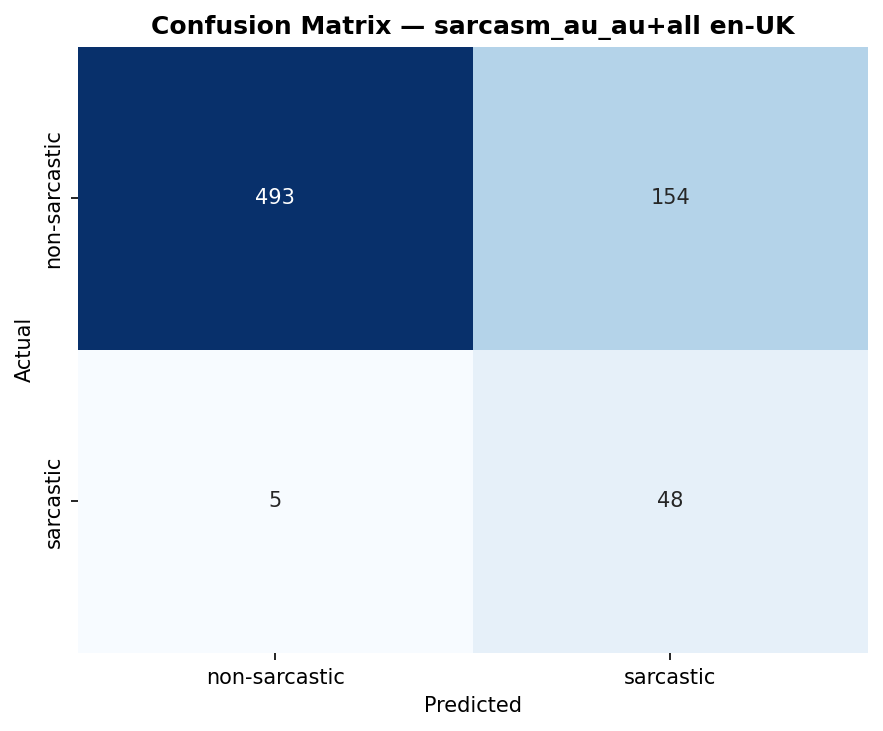

The file beside this chart, header and first rows:
, pred_non-sarcastic, pred_sarcastic
actual_non-sarcastic, 493, 154
actual_sarcastic, 5, 48
